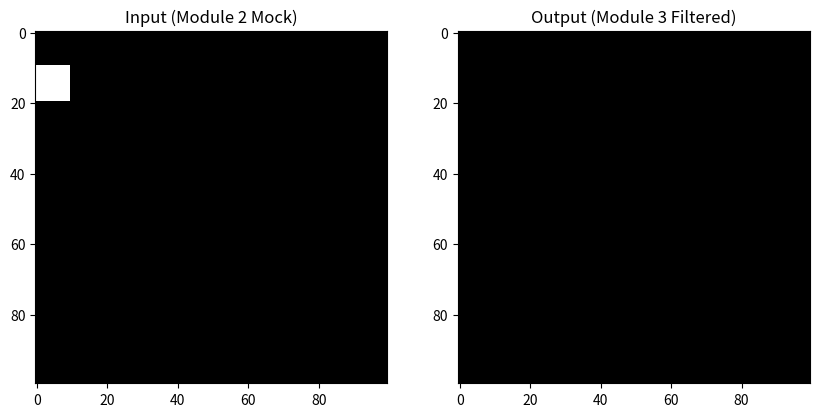

Source code (Python):
import numpy as np
import matplotlib.pyplot as plt
import matplotlib.animation as animation

def generate_mock_frame(frame_idx, width=100, height=100):
    """
    Simulates a probability mask from Module 2.
    - A moving square representing a car/person (transient).
    - A stationary square representing a dropped bag (persistent, appears at frame 20).
    """
    frame = np.zeros((height, width))
    
    # 1. Transient Object (e.g., car moving across the screen)
    # It moves 2 pixels right and 1 pixel down every frame
    car_x = (frame_idx * 2) % width
    car_y = (10 + frame_idx) % height
    
    # Draw the 10x10 car (handling boundaries safely)
    x_end = min(car_x + 10, width)
    y_end = min(car_y + 10, height)
    frame[car_y:y_end, car_x:x_end] = 1.0

    # 2. Persistent Object (e.g., dropped luggage)
    # It drops at frame 20 and stays there forever
    if frame_idx >= 20:
        box_x, box_y = 60, 40
        frame[box_y:box_y+8, box_x:box_x+8] = 1.0
        
    return frame

class TemporalFilter:
    def __init__(self, width, height, k_frames_threshold):
        """
        Initializes the Temporal Engine.
        :param width: Width of the input frame.
        :param height: Height of the input frame.
        :param k_frames_threshold: Number of consecutive frames a pixel must be active 
                                   to be considered an encroachment.
        """
        self.width = width
        self.height = height
        self.k_frames = k_frames_threshold
        
        # Matrix to keep track of how many consecutive frames a pixel has been active
        self.persistence_matrix = np.zeros((height, width), dtype=np.int32)

    def process_frame(self, current_mask):
        """
        Takes the current frame mask (0s and 1s) and updates the persistence tracking.
        """
        # Increment counter where mask is 1 (or > 0.5 probability), reset to 0 where mask is 0
        self.persistence_matrix = np.where(current_mask > 0.5, self.persistence_matrix + 1, 0)
        
        # Create the final output mask: 1 only where persistence >= threshold
        persistent_mask = (self.persistence_matrix >= self.k_frames).astype(np.float32)
        
        return persistent_mask

def main():
    width, height = 100, 100
    total_frames = 100
    
    # Let's say K = 30 frames. 
    # (If the video is 30 FPS, this equals 1 second of persistence).
    k_frames_threshold = 30 
    
    print(f"Initializing Temporal Filter. K_frames threshold = {k_frames_threshold}")
    engine = TemporalFilter(width, height, k_frames_threshold)
    
    # Store frames for visualization
    input_frames = []
    output_frames = []
    
    print("Simulating frames...")
    for i in range(total_frames):
        # 1. Get mock data (simulating receiving data from Module 2)
        mock_mask = generate_mock_frame(i, width, height)
        input_frames.append(mock_mask)
        
        # 2. Pass through Module 3 temporal filter
        filtered_mask = engine.process_frame(mock_mask)
        output_frames.append(filtered_mask)
        
        if (i + 1) % 20 == 0:
            print(f"Processed frame {i + 1}/{total_frames}")

    # Visualization (Uses matplotlib to create an animation)
    print("Generating visualization. Close the plot window to exit.")
    fig, (ax1, ax2) = plt.subplots(1, 2, figsize=(10, 5))
    
    im1 = ax1.imshow(input_frames[0], cmap='gray', vmin=0, vmax=1)
    ax1.set_title("Input (Module 2 Mock)")
    
    im2 = ax2.imshow(output_frames[0], cmap='gray', vmin=0, vmax=1)
    ax2.set_title("Output (Module 3 Filtered)")
    
    def update(frame_idx):
        im1.set_data(input_frames[frame_idx])
        im2.set_data(output_frames[frame_idx])
        fig.suptitle(f"Frame: {frame_idx} | Persistent item appears at frame 20\nOutput should show item AFTER frame {20 + k_frames_threshold}")
        return im1, im2
        
    ani = animation.FuncAnimation(fig, update, frames=total_frames, interval=50, blit=False)
    plt.show()

if __name__ == "__main__":
    main()
